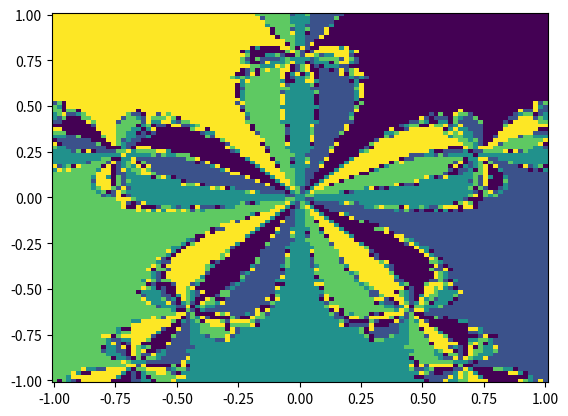

This chart was generated by the following Python code:
#visualize basins of attraction for z^5 + 1 in complex domain
#author: Piotr Wróbel

#epsilon for determining the end of calculations and size of grid
EPS = 1e-4
SIZE = 100

#functions defining p(z), its derivative, and next approximation of Newton's method
def p(z):
    return z ** 5 + 1

def dp(z):
    return 5 * (z ** 4)
    
def next_x(xn):
    return xn - (p(xn) / dp(xn))

#transformation of indexes of net to values: 0 -> -1, SIZE - 1 (max value of index) -> 1
def transform(index):
    return (2 / (SIZE - 1)) * index - 1

#create list of roots of equation (calculated analitically)
import math
roots = []
for i in range(0,5):
    root = math.sin(math.pi * (1/5 + (2 * i) / 5)) * 1.0j + math.cos(math.pi * (1/5 + (2 * i) / 5))
    roots.append(root)

#create array simulating [-1,1] x [-1,1], without (0,0) in which derivative of p vanishes
import numpy as np
net = np.zeros((SIZE,SIZE))

#additional list with scale of array axes (will be neccesary to make plot from matplotlib)
scale = []
for i in range(0, SIZE):
    scale.append(transform(i))

for i in range(0,SIZE):
    for j in range(0,SIZE):
        x = scale[i]
        y = scale[j] * 1.0j
        x0 = x + y
        xn = 100 #big value, just to start while loop
        #real part taken to avoid having imaginary part as a numerical error
        difference = math.sqrt(((xn - x0) * (xn - x0).conjugate()).real) 
        while(difference > EPS):
            xn = next_x(x0)
            difference = math.sqrt(((xn - x0) * (xn - x0).conjugate()).real)
            x0 = xn
        index = -1 #start value, used in debugging to find eventual errors
        for r in roots:
            difference = math.sqrt(((xn - r) * (xn - r).conjugate()).real)
            if(difference < EPS):
                index = roots.index(r)
                break
        net[i][j] = index + 1

#drawing and saving .png file
import matplotlib.pyplot as plt
plt.pcolormesh(scale, scale, net)
plt.show()
plt.savefig("basins_of_attraction_" + str(SIZE) + ".png")
            
